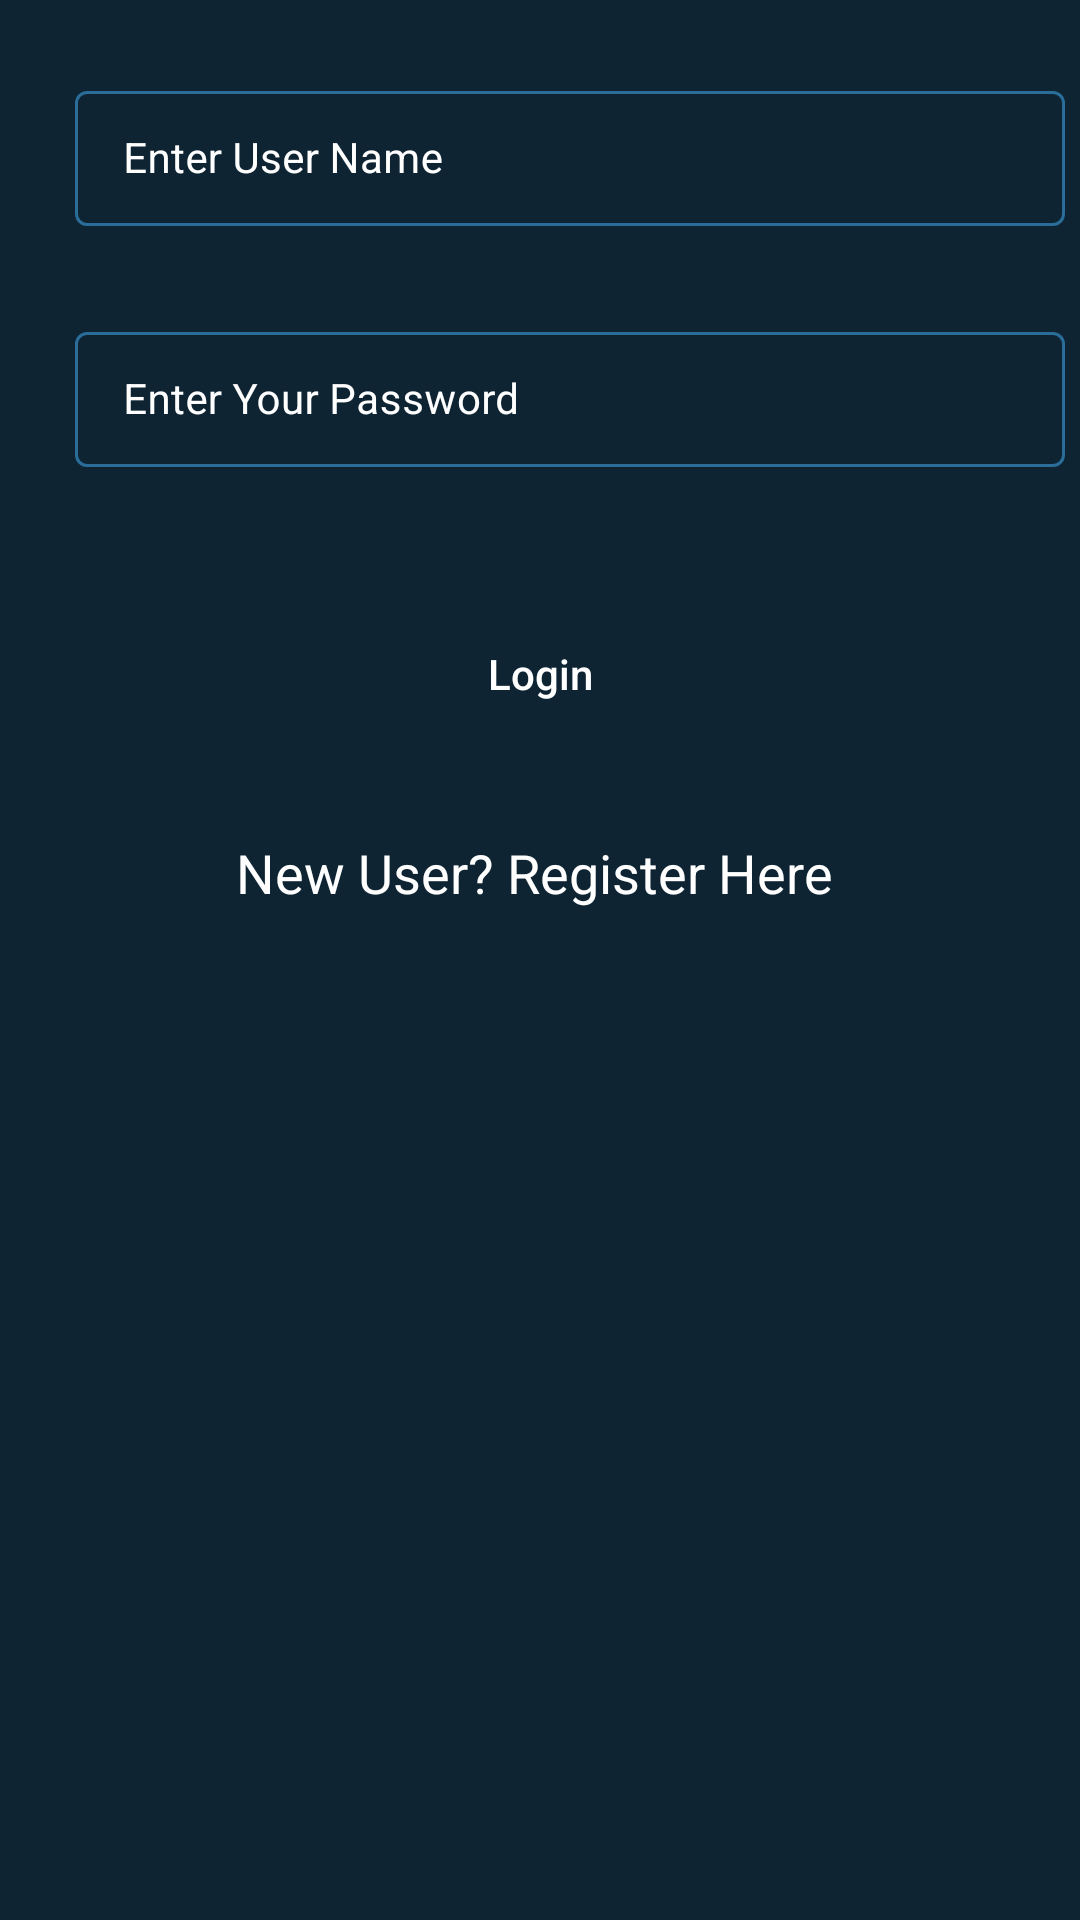

Produce the Android XML layout that renders to this screen, including the resource entries it uses.
<!-- AndroidManifest.xml: application theme Theme.CourseCrashApp -->
<!-- res/layout/activity_login.xml -->
<?xml version="1.0" encoding="utf-8"?>
<RelativeLayout xmlns:android="http://schemas.android.com/apk/res/android"
    xmlns:app="http://schemas.android.com/apk/res-auto"
    xmlns:tools="http://schemas.android.com/tools"
    android:background="@color/blue_shade_1"
    android:layout_width="match_parent"
    android:layout_height="match_parent"
    tools:context=".LoginActivity">

    <com.google.android.material.textfield.TextInputLayout
        android:layout_width="match_parent"
        android:layout_height="wrap_content"
        android:id="@+id/IDTLUserName"
        android:layout_marginStart="20dp"
        android:layout_marginTop="20dp"
        android:hint="Enter User Name"
        style="@style/TextInputLayout"
        android:padding="5dp"
        android:textColorHint="@color/white"
        app:hintTextColor = "@color/white">

        <com.google.android.material.textfield.TextInputEditText
            android:layout_width="match_parent"
            android:layout_height="wrap_content"
            android:id="@+id/idETUserName"
            android:importantForAutofill="no"
            android:inputType="textEmailAddress"
            android:textColor="@color/white"
            android:textColorHint="@color/white"
            android:textSize="14sp"/>
    </com.google.android.material.textfield.TextInputLayout>
    <com.google.android.material.textfield.TextInputLayout
        android:layout_width="match_parent"
        android:layout_height="wrap_content"
        android:id="@+id/IDTLPassword"
        android:layout_below="@id/IDTLUserName"
        android:layout_marginStart="20dp"
        android:layout_marginTop="20dp"
        android:hint="Enter Your Password"
        style="@style/TextInputLayout"
        android:padding="5dp"
        android:textColorHint="@color/white"
        app:hintTextColor = "@color/white">

        <com.google.android.material.textfield.TextInputEditText
            android:layout_width="match_parent"
            android:layout_height="wrap_content"
            android:id="@+id/idETPassword"
            android:importantForAutofill="no"
            android:inputType="textPassword"
            android:textColor="@color/white"
            android:textColorHint="@color/white"
            android:textSize="14sp"/>
    </com.google.android.material.textfield.TextInputLayout>
    <Button
        android:layout_width="match_parent"
        android:layout_height="wrap_content"
        android:layout_marginStart="20dp"
        android:layout_marginEnd="20dp"
        android:layout_marginTop="40dp"
        android:id="@+id/idBtnLogin"
        android:layout_below="@id/IDTLPassword"
        android:text="Login"
        android:textColor="@color/white"
        android:textAllCaps="false"
        android:background="@drawable/custom_button_back"
        />

    <TextView
        android:layout_width="match_parent"
        android:layout_height="wrap_content"
        android:text="New User? Register Here "
        android:textColor="@color/white"
        android:textAllCaps="false"
        android:textAlignment="center"
        android:gravity="center"
        android:layout_below="@+id/idBtnLogin"
        android:layout_marginTop="30dp"
        android:textSize="18sp"
        android:id="@+id/idTVRegister"
        />

    <ProgressBar
        android:layout_width="wrap_content"
        android:layout_height="wrap_content"
        android:layout_centerInParent="true"
        android:id="@+id/idPBLoading"
        android:indeterminate="true"
        android:indeterminateDrawable="@drawable/progress_back"
        android:visibility="gone"
        />


</RelativeLayout>
<!-- resources referenced by this layout -->
<resources>
  <color name="blue_shade_1">#0e2433</color>
  <color name="white">#FFFFFFFF</color>
  <!-- drawable progress_back (drawable) -->
  <?xml version="1.0" encoding="utf-8"?>
  <rotate xmlns:android="http://schemas.android.com/apk/res/android"
  
      android:fromDegrees="0"
      android:pivotX="50%"
      android:pivotY="50%"
      android:toDegrees="360"
      >
      <shape
          android:innerRadiusRatio="3"
          android:shape="ring"
          android:thicknessRatio="8"
          android:useLevel="false"
          >
          <size android:width="76dip"
              android:height="76dip"/>
          <gradient android:angle="0"
             android:endColor="#00ffffff"
              android:startColor="@color/purple_200"
              android:type="sweep"
              android:useLevel="false"/>
  
  
      </shape>
  
  
  
  </rotate>
  <style name="TextInputLayout" parent="Widget.MaterialComponents.TextInputLayout.OutlinedBox.Dense">
          <item name="boxStrokeColor">#296D98</item>
          <item name="boxStrokeWidth">1dp</item>
      </style>
  <style name="Theme.CourseCrashApp" parent="Theme.MaterialComponents.DayNight.DarkActionBar">
          
          <item name="colorPrimary">@color/purple_500</item>
          <item name="colorPrimaryVariant">@color/purple_700</item>
          <item name="colorOnPrimary">@color/white</item>
          
          <item name="colorSecondary">@color/teal_200</item>
          <item name="colorSecondaryVariant">@color/teal_700</item>
          <item name="colorOnSecondary">@color/black</item>
          
          <item name="android:statusBarColor" tools:targetApi="l">?attr/colorPrimaryVariant</item>
          
      </style>
  <color name="purple_200">#296D98</color>
  <color name="purple_500">#296D98</color>
  <color name="purple_700">#296D98</color>
  <color name="teal_200">#FF03DAC5</color>
  <color name="teal_700">#FF018786</color>
  <color name="black">#FF000000</color>
</resources>
